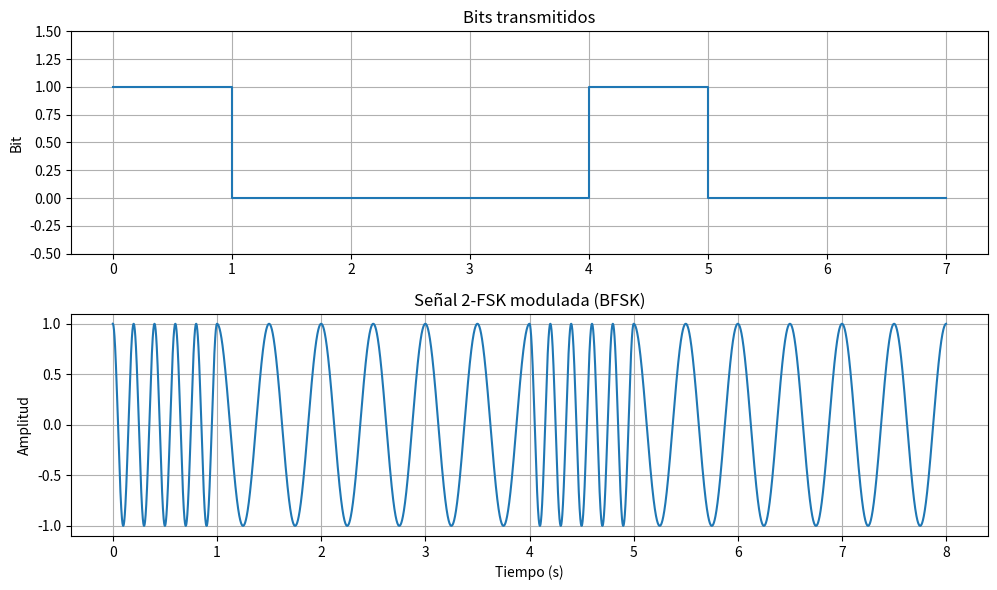

Generate this figure with matplotlib:
import numpy as np
import matplotlib.pyplot as plt

# -------------------------------
# PARÁMETROS
# -------------------------------
N = 8              # número de bits
fs = 1000          # frecuencia de muestreo [Hz]
Tb = 1             # duración de cada bit [s]
t = np.arange(0, N*Tb, 1/fs)  # vector de tiempo total

# Frecuencias de cada bit
f1 = 5   # frecuencia para bit 1
f2 = 2   # frecuencia para bit 0

# -------------------------------
# SECUENCIA DE BITS
# -------------------------------
bits = np.random.randint(0, 2, N)
print("Bits transmitidos:", bits)

# -------------------------------
# GENERACIÓN DE LA SEÑAL 2FSK
# -------------------------------
fsk_signal = np.zeros_like(t)

for i, bit in enumerate(bits):
    # intervalo temporal del bit actual
    t_bit = np.arange(i*Tb, (i+1)*Tb, 1/fs)
    if bit == 1:
        fsk_signal[i*fs*Tb:(i+1)*fs*Tb] = np.cos(2*np.pi*f1*t_bit)
    else:
        fsk_signal[i*fs*Tb:(i+1)*fs*Tb] = np.cos(2*np.pi*f2*t_bit)

# -------------------------------
# GRÁFICA
# -------------------------------
plt.figure(figsize=(10,6))

plt.subplot(2,1,1)
plt.step(np.arange(N), bits, where='post')
plt.ylim(-0.5, 1.5)
plt.title("Bits transmitidos")
plt.ylabel("Bit")
plt.grid(True)

plt.subplot(2,1,2)
plt.plot(t, fsk_signal)
plt.title("Señal 2-FSK modulada (BFSK)")
plt.xlabel("Tiempo (s)")
plt.ylabel("Amplitud")
plt.grid(True)

plt.tight_layout()
plt.show()